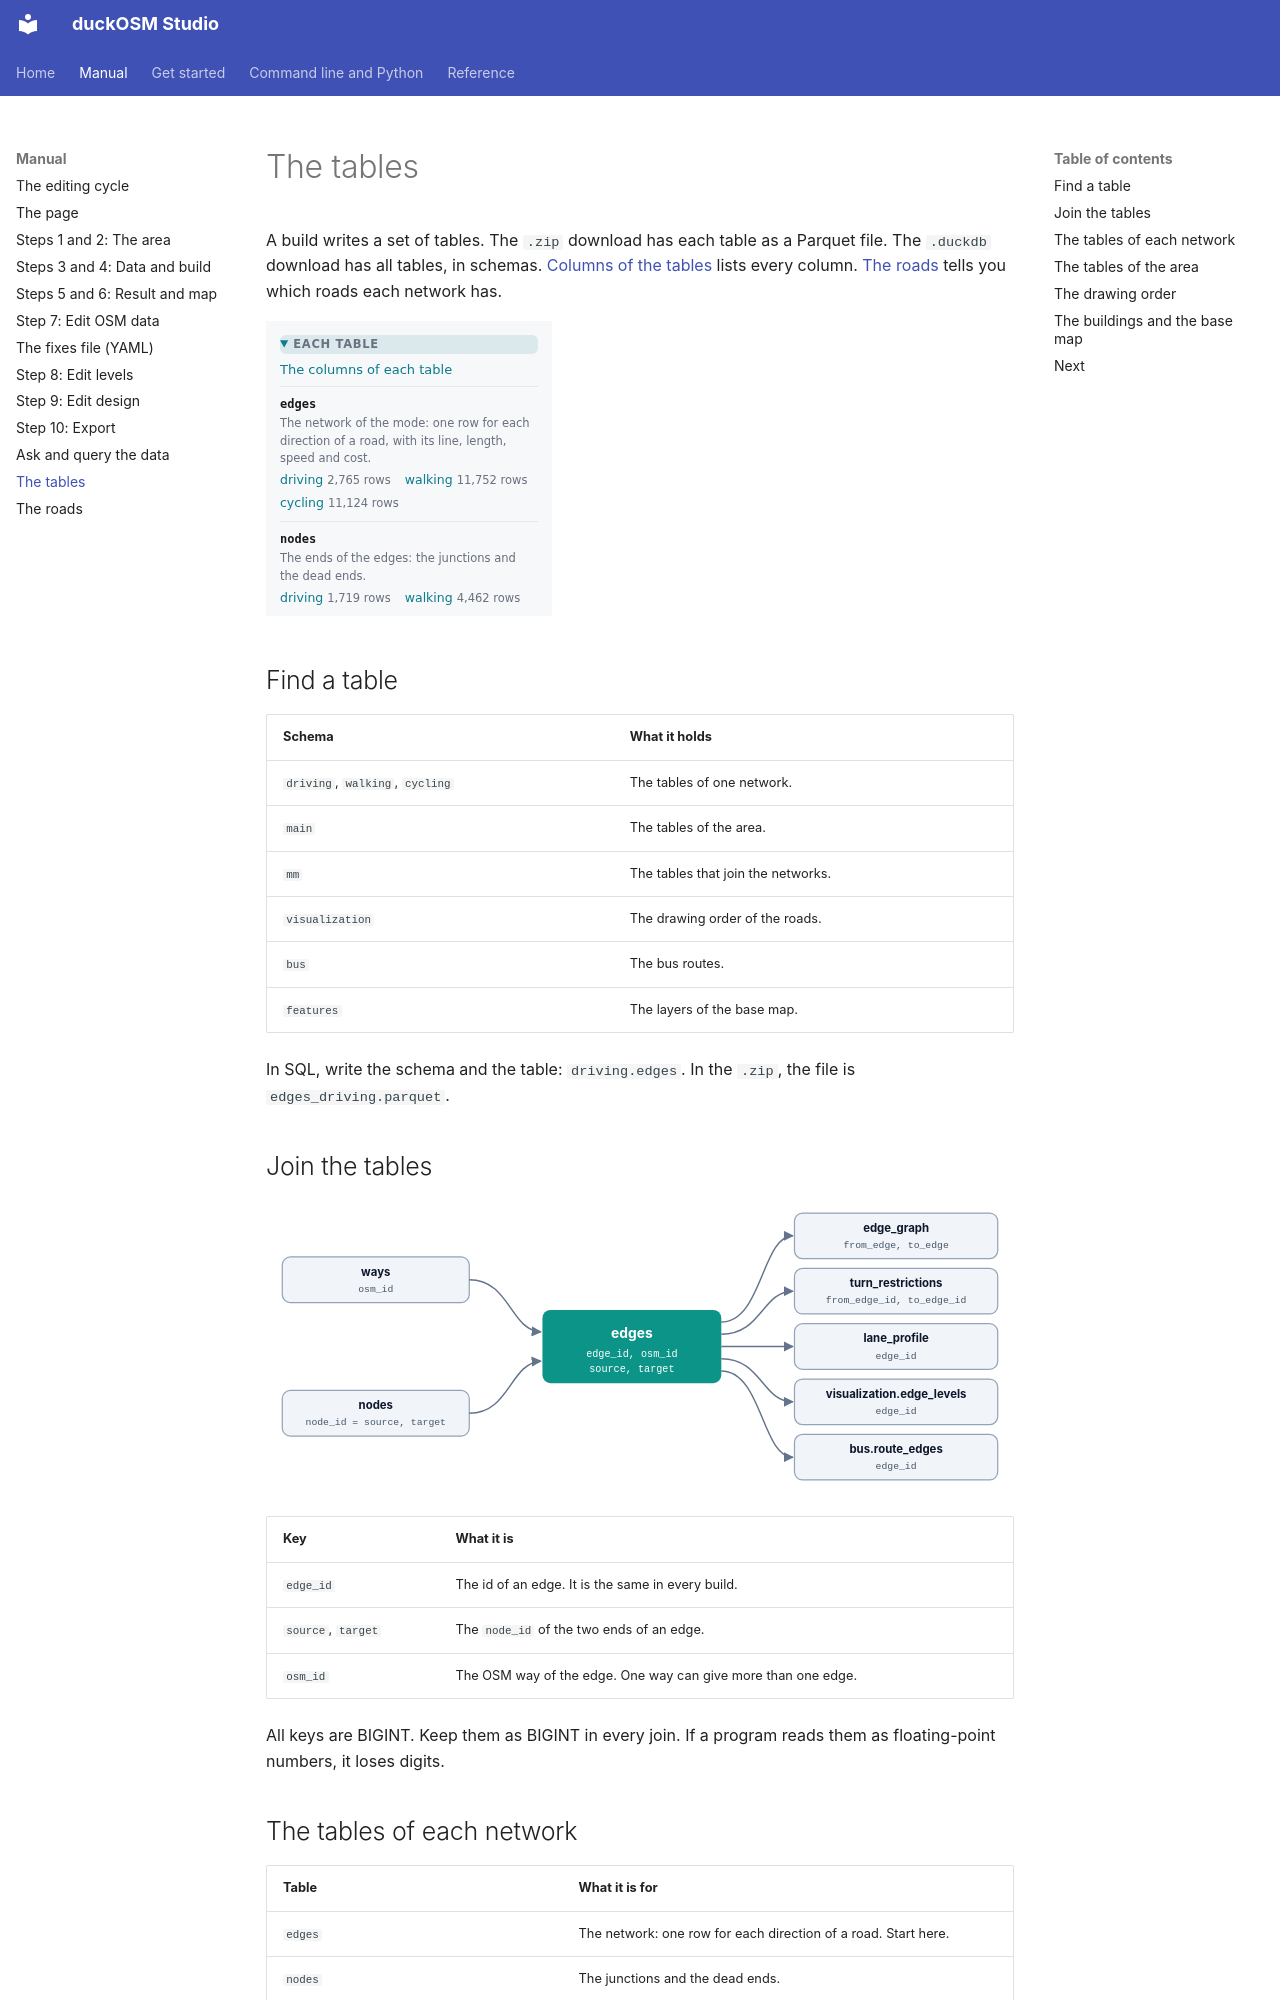

repository: Khoshkhah/duckosm-rust · page: manual/tables/index.html · generator: mkdocs

# The tables

A build writes a set of tables. The `.zip` download has each table as a Parquet file. The `.duckdb` download has all tables, in schemas. [Columns of the tables](../output-tables.md) lists every column. [The roads](roads.md) tells you which roads each network has.

![The list of tables of a build, with their number of rows](../img/dashboard/38-each-table.png)

## Find a table

| Schema | What it holds |
|---|---|
| `driving`, `walking`, `cycling` | The tables of one network. |
| `main` | The tables of the area. |
| `mm` | The tables that join the networks. |
| `visualization` | The drawing order of the roads. |
| `bus` | The bus routes. |
| `features` | The layers of the base map. |

In SQL, write the schema and the table: `driving.edges`. In the `.zip`, the file is `edges_driving.parquet`.

## Join the tables

![How the tables join: edges in the middle; each box names the key of its join](../img/tables.svg)

| Key | What it is |
|---|---|
| `edge_id` | The id of an edge. It is the same in every build. |
| `source`, `target` | The `node_id` of the two ends of an edge. |
| `osm_id` | The OSM way of the edge. One way can give more than one edge. |

All keys are BIGINT. Keep them as BIGINT in every join. If a program reads them as floating-point numbers, it loses digits.
